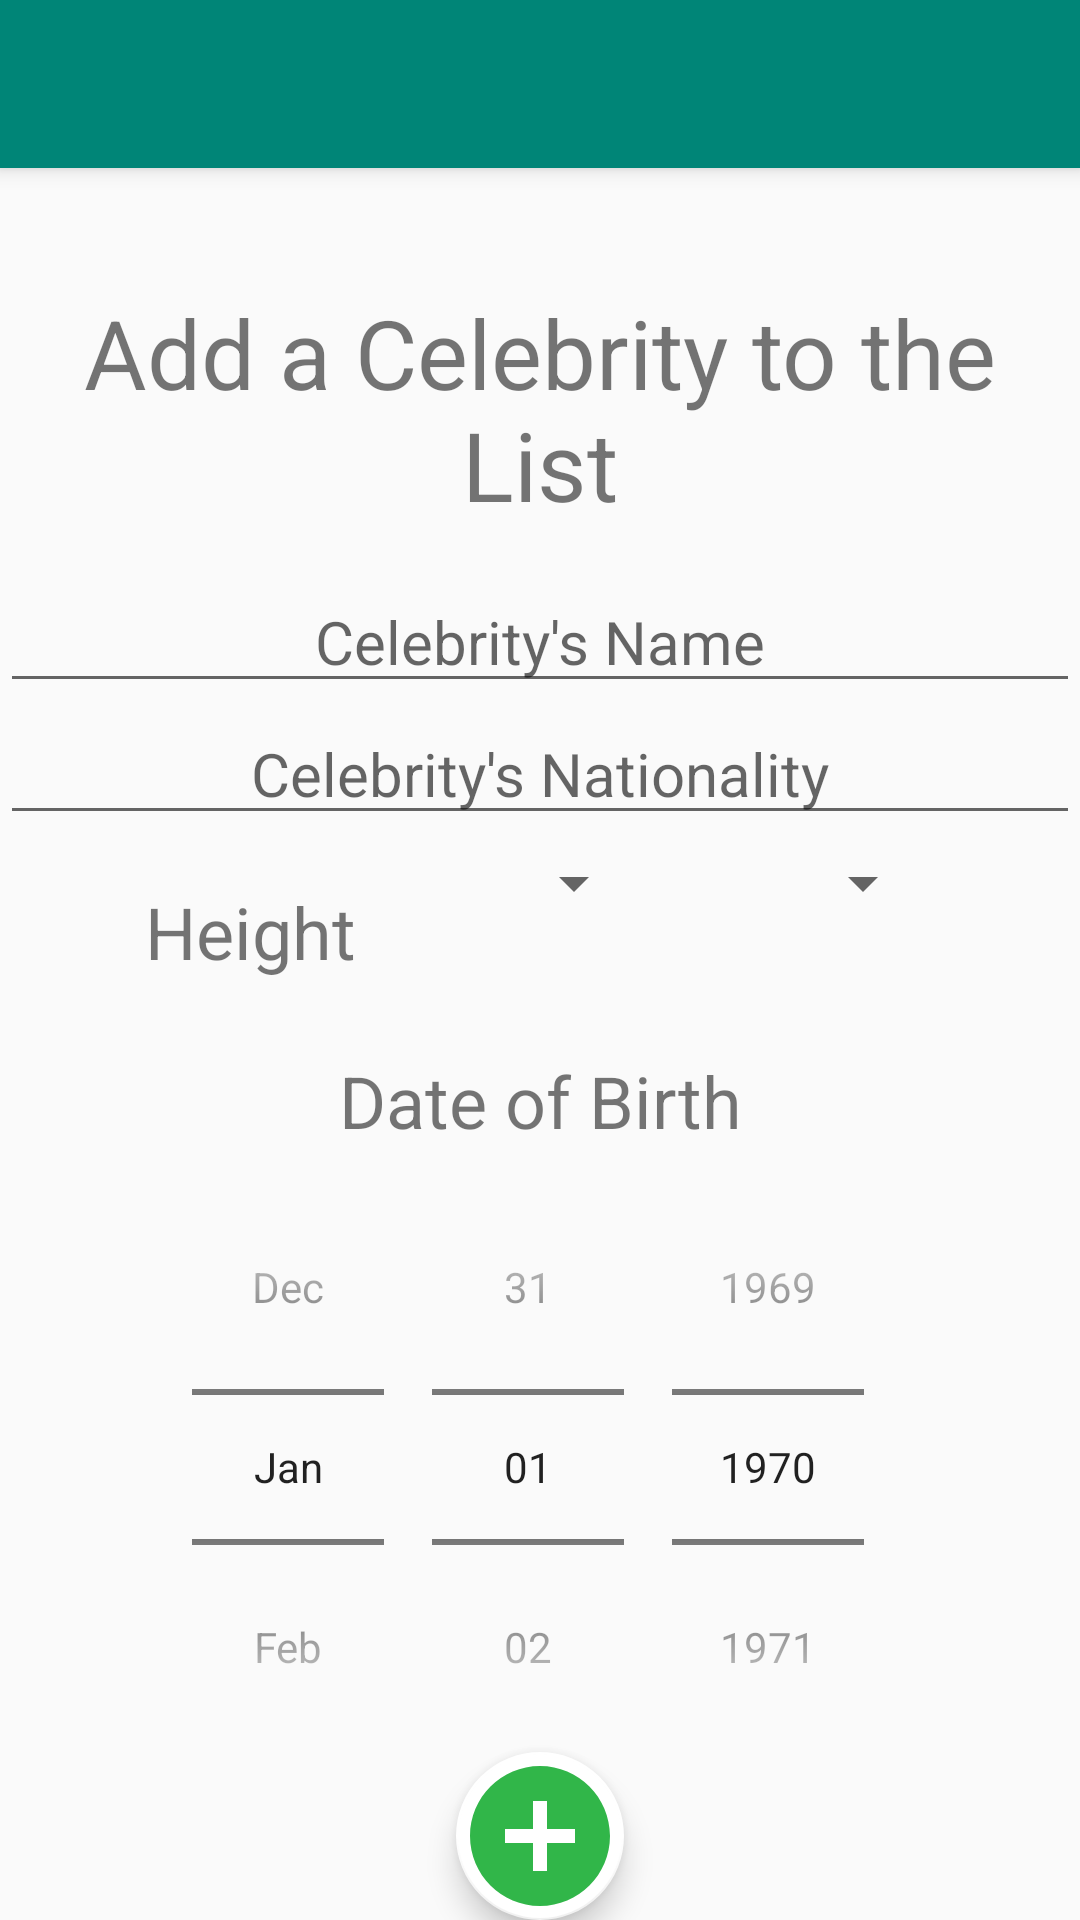

Layout XML and referenced resources for this Android screen:
<!-- AndroidManifest.xml: activity theme AppTheme.NoActionBar -->
<!-- res/layout/activity_add_celebrity.xml -->
<?xml version="1.0" encoding="utf-8"?>
<androidx.coordinatorlayout.widget.CoordinatorLayout xmlns:android="http://schemas.android.com/apk/res/android"
    xmlns:app="http://schemas.android.com/apk/res-auto"
    xmlns:tools="http://schemas.android.com/tools"
    android:layout_width="match_parent"
    android:layout_height="match_parent"
    tools:context=".AddCelebrityActivity">

    <com.google.android.material.appbar.AppBarLayout
        android:layout_width="match_parent"
        android:layout_height="wrap_content"
        android:theme="@style/AppTheme.AppBarOverlay">

        <androidx.appcompat.widget.Toolbar
            android:id="@+id/toolbar"
            android:layout_width="match_parent"
            android:layout_height="?attr/actionBarSize"
            android:background="?attr/colorPrimary"
            app:popupTheme="@style/AppTheme.PopupOverlay" />

    </com.google.android.material.appbar.AppBarLayout>

    <include layout="@layout/content_add_celebrity" />

    <com.google.android.material.floatingactionbutton.FloatingActionButton
        android:id="@+id/fabAddCeleb"
        android:layout_width="wrap_content"
        android:layout_height="wrap_content"
        android:layout_gravity="bottom|center"
        android:layout_margin="@dimen/fab_margin"
        app:maxImageSize="56dp"
        app:backgroundTint="@color/white"
        app:srcCompat="@drawable/ic_add_circle_24dp" />

</androidx.coordinatorlayout.widget.CoordinatorLayout>
<!-- res/layout/content_add_celebrity.xml (included above) -->
<?xml version="1.0" encoding="utf-8"?>
<androidx.constraintlayout.widget.ConstraintLayout xmlns:android="http://schemas.android.com/apk/res/android"
    xmlns:app="http://schemas.android.com/apk/res-auto"
    xmlns:tools="http://schemas.android.com/tools"
    android:layout_width="match_parent"
    android:layout_height="match_parent"
    app:layout_behavior="@string/appbar_scrolling_view_behavior"
    tools:context=".AddCelebrityActivity"
    tools:showIn="@layout/activity_add_celebrity">

    <TextView
        android:id="@+id/tvAddCelebHeader"
        android:layout_width="match_parent"
        android:layout_height="wrap_content"
        android:text="Add a Celebrity to the List"
        android:textSize="32sp"
        android:layout_marginTop="40dp"
        android:textAlignment="center"
        app:layout_constraintTop_toTopOf="parent"/>

    <EditText
        android:id="@+id/etName"
        android:layout_width="match_parent"
        android:layout_height="wrap_content"
        android:textSize="20sp"
        android:textAlignment="center"
        android:paddingTop="24dp"
        android:hint="@string/name_hint"
        app:layout_constraintTop_toBottomOf="@id/tvAddCelebHeader"/>

    <EditText
        android:id="@+id/etNationality"
        android:layout_width="match_parent"
        android:layout_height="wrap_content"
        android:textSize="20sp"
        android:textAlignment="center"
        android:hint="@string/nationality_hint"
        app:layout_constraintTop_toBottomOf="@id/etName"/>

    <TextView
        android:id="@+id/tvHeight"
        android:layout_width="wrap_content"
        android:layout_height="wrap_content"
        android:text="@string/height"
        android:textSize="24sp"
        android:paddingTop="32dp"
        app:layout_constraintTop_toBottomOf="@id/etNationality"
        app:layout_constraintLeft_toLeftOf="parent"
        app:layout_constraintRight_toLeftOf="@id/spinnerFeet"
        app:layout_constraintBottom_toBottomOf="@id/spinnerFeet"/>

    <Spinner
        android:id="@+id/spinnerFeet"
        android:layout_width="wrap_content"
        android:layout_height="wrap_content"
        android:paddingTop="32dp"
        app:layout_constraintTop_toBottomOf="@id/etNationality"
        app:layout_constraintLeft_toRightOf="@id/tvHeight"
        app:layout_constraintRight_toLeftOf="@id/spinnerInches"/>

    <Spinner
        android:id="@+id/spinnerInches"
        android:layout_width="wrap_content"
        android:layout_height="wrap_content"
        android:paddingTop="32dp"
        app:layout_constraintTop_toBottomOf="@id/etNationality"
        app:layout_constraintLeft_toRightOf="@id/spinnerFeet"
        app:layout_constraintRight_toRightOf="parent"/>

    <TextView
        android:id="@+id/tvBorn"
        android:layout_width="match_parent"
        android:layout_height="wrap_content"
        android:text="Date of Birth"
        android:textSize="24sp"
        android:textAlignment="center"
        android:paddingTop="24dp"
        app:layout_constraintTop_toBottomOf="@id/tvHeight"/>

    <DatePicker
        android:id="@+id/pickBorn"
        android:layout_width="match_parent"
        android:layout_height="wrap_content"
        android:datePickerMode="spinner"
        android:calendarViewShown="false"
        app:layout_constraintTop_toBottomOf="@id/tvBorn"/>

</androidx.constraintlayout.widget.ConstraintLayout>
<!-- resources referenced by this layout -->
<resources>
  <color name="white">#FFFFFF</color>
  <!-- drawable ic_add_circle_24dp (drawable) -->
  <vector android:height="24dp" android:tint="#31B649"
      android:viewportHeight="24.0" android:viewportWidth="24.0"
      android:width="24dp" xmlns:android="http://schemas.android.com/apk/res/android">
      <path android:fillColor="#FF000000" android:pathData="M12,2C6.48,2 2,6.48 2,12s4.48,10 10,10 10,-4.48 10,-10S17.52,2 12,2zM17,13h-4v4h-2v-4L7,13v-2h4L11,7h2v4h4v2z"/>
  </vector>
  <string name="height">Height</string>
  <string name="name_hint">Celebrity\'s Name</string>
  <string name="nationality_hint">Celebrity\'s Nationality</string>
  <style name="AppTheme.AppBarOverlay" parent="ThemeOverlay.AppCompat.Dark.ActionBar" />
  <style name="AppTheme.PopupOverlay" parent="ThemeOverlay.AppCompat.Light" />
  <style name="AppTheme.NoActionBar">
          <item name="windowActionBar">false</item>
          <item name="windowNoTitle">true</item>
      </style>
</resources>
